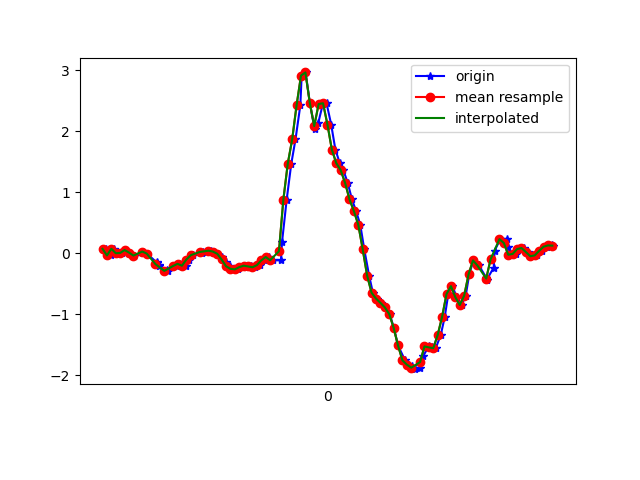

The table this chart was drawn from, first rows:
1617836132015, 531775627485022, 0.072773695, -0.0017548096, 0.09172675
1617836132037, 531775646509070, -0.03474, -0.1019, 0.06729
1617836132054, 531775665557918, 0.074, 0.1412, 0.008649
1617836132069, 531775684581966, 6.916197E-4, -0.328, 0.006206
1617836132086, 531775703606030, 0.005579, -0.09461, -0.07809
1617836132102, 531775722614334, 0.05323, 0.06055, -0.09886
1617836132121, 531775741634542, 0.01169, -0.2253, -0.08054
1617836132144, 531775760679518, -0.03718, -0.05795, -0.1233
1617836132184, 531775779699678, 0.02879, 0.04711, -0.06954
1617836132202, 531775798744670, -0.004195, -0.3072, -0.04999
1617836132245, 531775817764894, -0.1496, 0.1302, -0.06954
1617836132248, 531775836801406, -0.1569, -0.001755, 0.0172
1617836132254, 531775855821054, -0.1985, -0.2681, -0.001125
1617836132258, 531775874865502, -0.2058, 0.2658, 0.03431
1617836132293, 531775893885150, -0.2815, -0.01275, 0.1101
1617836132296, 531775912904798, -0.2937, -0.07139, 0.07462
1617836132325, 531775931949118, -0.2082, 0.223, 0.04897
1617836132336, 531775950968734, -0.2082, -0.2571, 0.01354
1617836132359, 531775970013150, -0.1728, -0.1361, -0.1086
1617836132378, 531775989032798, -0.2033, -0.08728, -0.2333
1617836132392, 531776008077246, -0.1032, 0.00191, -0.3212
1617836132411, 531776027106014, -0.03107, 0.01168, -0.3713
1617836132450, 531776046126046, 0.01291, 0.02757, -0.4019
1617836132454, 531776065170910, 0.02879, 0.04711, -0.4006
1617836132482, 531776084190942, 0.04101, 0.06422, -0.3786
1617836132492, 531776103235806, 0.04345, 0.07888, -0.3432
1617836132504, 531776122255774, 0.02879, 0.08254, -0.2931
1617836132521, 531776141268318, -0.00786, 0.08865, -0.2235
1617836132541, 531776160312862, -0.06406, 0.08377, -0.1587
1617836132559, 531776179332638, -0.1386, 0.06788, -0.1147
1617836132578, 531776198377246, -0.2119, 0.06055, -0.08909
1617836132598, 531776217396958, -0.2546, 0.06666, -0.06588
1617836132616, 531776236429086, -0.2632, 0.08743, -0.04511
1617836132637, 531776255448414, -0.2266, 0.1229, -0.02434
1617836132654, 531776274492574, -0.2033, 0.1681, 0.004984
1617836132673, 531776293536670, -0.2156, 0.2047, 0.04041
1617836132692, 531776312556062, -0.229, 0.2255, 0.0734
1617836132712, 531776331578398, -0.1936, 0.2438, 0.0844
1617836132731, 531776350597086, -0.1166, 0.234, 0.07096
1617836132753, 531776369640606, -0.06039, 0.2377, 0.007427
1617836132773, 531776388659358, -0.1142, 0.2243, -0.1673
1617836132809, 531776407702878, -0.1166, 0.06666, -0.4153
1617836132814, 531776426721566, 0.184, -0.251, -0.5839
1617836132835, 531776445749854, 0.8767, -0.6432, -0.7378
1617836132856, 531776464792926, 1.468, -1.084, -1.069
1617836132875, 531776483811230, 1.864, -1.607, -1.456
1617836132897, 531776502854366, 2.423, -2.17, -1.682
1617836132903, 531776521897502, 2.911, -2.72, -1.797
1617836132921, 531776540905758, 2.962, -3.217, -1.791
1617836132940, 531776559948574, 2.464, -3.654, -1.874
1617836132962, 531776578966686, 2.035, -3.961, -2.015
1617836132978, 531776598009630, 2.13, -4.063, -2.074
1617836132999, 531776617027742, 2.444, -3.969, -2.074
1617836133016, 531776636067998, 2.458, -3.768, -2.055
1617836133037, 531776655110942, 2.108, -3.528, -2.015
1617836133056, 531776674128798, 1.698, -3.241, -1.878
1617836133076, 531776693171614, 1.477, -2.889, -1.676
1617836133092, 531776712189726, 1.362, -2.438, -1.418
1617836133112, 531776731232542, 1.154, -1.948, -1.179
1617836133131, 531776750265886, 0.8828, -1.45, -0.893
1617836133150, 531776769283742, 0.691, -0.9229, -0.5619
... 47 more rows
